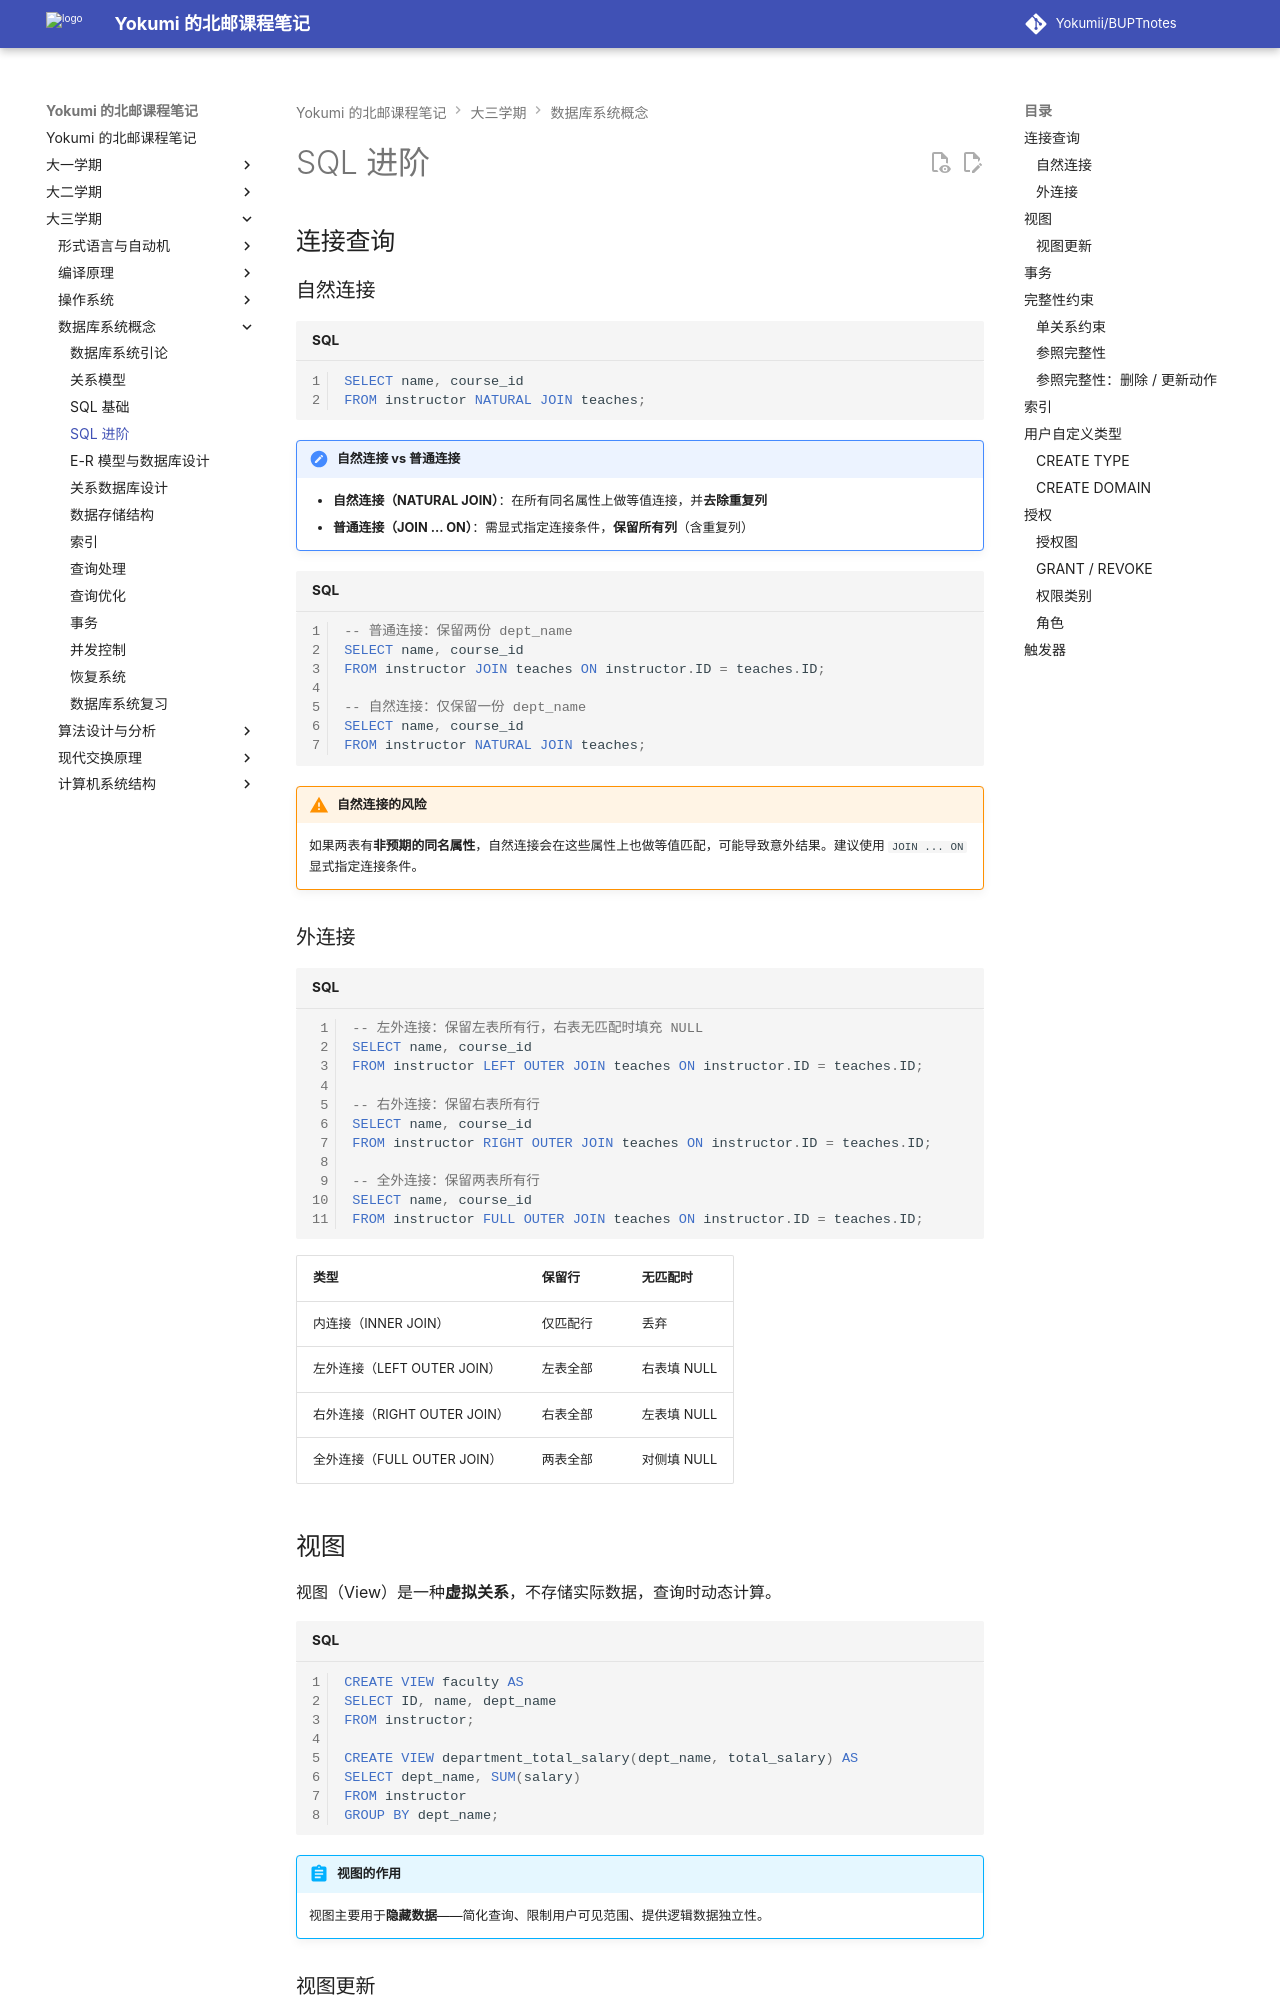

repository: Yokumii/BUPTnotes · page: study/computer-science/database-system-concepts/intermediate-sql/index.html · generator: mkdocs

---
description: 介绍 SQL 连接、视图、事务、完整性约束、索引、自定义类型、授权和触发器等进阶功能。
---

# SQL 进阶

## 连接查询

### 自然连接

```sql
SELECT name, course_id
FROM instructor NATURAL JOIN teaches;
```

!!! note "自然连接 vs 普通连接"
    - **自然连接（NATURAL JOIN）**：在所有同名属性上做等值连接，并**去除重复列**
    - **普通连接（JOIN ... ON）**：需显式指定连接条件，**保留所有列**（含重复列）

```sql
-- 普通连接：保留两份 dept_name
SELECT name, course_id
FROM instructor JOIN teaches ON instructor.ID = teaches.ID;

-- 自然连接：仅保留一份 dept_name
SELECT name, course_id
FROM instructor NATURAL JOIN teaches;
```

!!! warning "自然连接的风险"
    如果两表有**非预期的同名属性**，自然连接会在这些属性上也做等值匹配，可能导致意外结果。建议使用 `JOIN ... ON` 显式指定连接条件。

### 外连接

```sql
-- 左外连接：保留左表所有行，右表无匹配时填充 NULL
SELECT name, course_id
FROM instructor LEFT OUTER JOIN teaches ON instructor.ID = teaches.ID;

-- 右外连接：保留右表所有行
SELECT name, course_id
FROM instructor RIGHT OUTER JOIN teaches ON instructor.ID = teaches.ID;

-- 全外连接：保留两表所有行
SELECT name, course_id
FROM instructor FULL OUTER JOIN teaches ON instructor.ID = teaches.ID;
```

| 类型 | 保留行 | 无匹配时 |
|------|--------|----------|
| 内连接（INNER JOIN） | 仅匹配行 | 丢弃 |
| 左外连接（LEFT OUTER JOIN） | 左表全部 | 右表填 NULL |
| 右外连接（RIGHT OUTER JOIN） | 右表全部 | 左表填 NULL |
| 全外连接（FULL OUTER JOIN） | 两表全部 | 对侧填 NULL |

## 视图

视图（View）是一种**虚拟关系**，不存储实际数据，查询时动态计算。

```sql
CREATE VIEW faculty AS
SELECT ID, name, dept_name
FROM instructor;

CREATE VIEW department_total_salary(dept_name, total_salary) AS
SELECT dept_name, SUM(salary)
FROM instructor
GROUP BY dept_name;
```

!!! abstract "视图的作用"
    视图主要用于**隐藏数据**——简化查询、限制用户可见范围、提供逻辑数据独立性。
